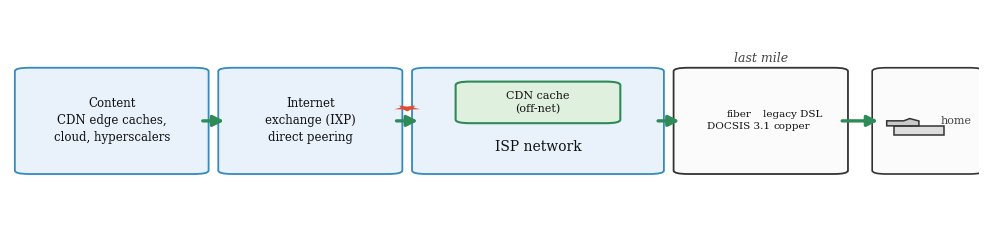

Recreate this plot in Python. (Note: this script raises an exception after producing the figure.)
import math
import matplotlib
matplotlib.use("Agg")
import matplotlib.pyplot as plt
from matplotlib.patches import FancyBboxPatch, Polygon, Rectangle, FancyArrowPatch

plt.rcParams.update({
    "font.family": "serif",
    "font.size": 10,
    "savefig.dpi": 300,
    "savefig.bbox": "tight",
})

FIG = "/home/jovyan/work/project/paper/figures/internet_pathway_2023_v6.png"

RED = "#E24A33"
BLUE = "#348ABD"
GREEN = "#2E8B57"
DGREY = "#444444"
LIGHT = "#F6F6F6"
EDGE = "#333333"

def box(ax, x, y, w, h, text, fc=LIGHT, ec=EDGE, fs=8.5, lw=1.3, tc="#111111",
        alpha=1.0, z=3):
    p = FancyBboxPatch((x, y), w, h, boxstyle="round,pad=0.01,rounding_size=0.015",
                       fc=fc, ec=ec, lw=lw, mutation_aspect=1, alpha=alpha, zorder=z)
    ax.add_patch(p)
    if text:
        ax.text(x + w / 2, y + h / 2, text, ha="center", va="center", fontsize=fs,
                color=tc, linespacing=1.4, zorder=z + 1)
    return p

def arrow(ax, x1, y1, x2, y2, color=EDGE, lw=2.4, ms=16):
    a = FancyArrowPatch((x1, y1), (x2, y2), arrowstyle="-|>", mutation_scale=ms,
                        color=color, lw=lw, shrinkA=0, shrinkB=0, zorder=5)
    ax.add_patch(a)

def star(ax, cx, cy, R, r, color=RED, z=6):
    pts = []
    for i in range(10):
        ang = -math.pi / 2 + i * math.pi / 5
        rad = R if i % 2 == 0 else r
        pts.append((cx + rad * math.cos(ang), cy + rad * math.sin(ang)))
    ax.add_patch(Polygon(pts, closed=True, fc=color, ec="none", zorder=z))

def home(ax, x, y, h, w=0.11):
    box(ax, x, y, w, h, "", fc="#FBFBFB", ec=EDGE, lw=1.2)
    s = 0.035
    hx, hy = x + 0.012, y + h / 2 - 0.06
    ax.add_patch(Rectangle((hx, hy), 1.5 * s, 1.1 * s, fc="#DDDDDD", ec=EDGE, lw=1.1, zorder=4))
    ax.add_patch(Polygon([(hx - 0.2 * s, hy + 1.1 * s), (hx + 0.75 * s, hy + 1.1 * s),
                          (hx + 0.75 * s, hy + 1.7 * s), (hx + 0.48 * s, hy + 2.0 * s),
                          (hx + 0.30 * s, hy + 1.72 * s), (hx - 0.2 * s, hy + 1.72 * s)],
                         closed=True, fc="#C9C9C9", ec=EDGE, lw=1.1, zorder=4))
    ax.text(hx + 0.95 * s + 0.015, y + h / 2, "home", ha="left", va="center",
            fontsize=8, color=DGREY)

def main():
    fig, ax = plt.subplots(figsize=(12.5, 3.0))
    ax.set_xlim(0, 1); ax.set_ylim(0, 1); ax.axis("off")

    y0, h = 0.30, 0.44
    xc0, xc1 = 0.015, 0.195   # content
    xi0, xi1 = 0.225, 0.395   # IXP
    xs0, xs1 = 0.425, 0.665   # ISP
    xl0, xl1 = 0.695, 0.855   # last mile (parent)
    xh0, xh1 = 0.90, 0.995    # home
    ym = y0 + h / 2

    # main boxes
    box(ax, xc0, y0, xc1 - xc0, h, "Content\nCDN edge caches,\ncloud, hyperscalers",
        fc="#E9F2FA", ec=BLUE)
    box(ax, xi0, y0, xi1 - xi0, h, "Internet\nexchange (IXP)\ndirect peering",
        fc="#E9F2FA", ec=BLUE)
    box(ax, xs0, y0, xs1 - xs0, h, "", fc="#E9F2FA", ec=BLUE)

    # ISP: label (bottom) and off-net cache (top), no overlap
    ax.text((xs0 + xs1) / 2, y0 + 0.075, "ISP network", ha="center", va="bottom",
            fontsize=10, color="#111111")
    box(ax, 0.47, 0.52, 0.15, 0.16, "CDN cache\n(off-net)", fc="#DFF0DF",
        ec=GREEN, fs=8, lw=1.5)

    # last mile: fiber and legacy DSL overlapping as a clean blended layer
    box(ax, xl0, y0, xl1 - xl0, h, "", fc="#FBFBFB", ec=EDGE, lw=1.3)
    ax.text((xl0 + xl1) / 2, y0 + h + 0.02, "last mile", ha="center", va="bottom",
            fontsize=9, color=DGREY, fontstyle="italic")
    box(ax, 0.705, y0 + 0.03, 0.095, h - 0.06, "fiber\nDOCSIS 3.1",
        fc="#E7F4EB", ec=GREEN, fs=7.5, alpha=0.8, z=2)
    box(ax, 0.770, y0 + 0.03, 0.075, h - 0.06, "legacy DSL\ncopper",
        fc="#FDE7E3", ec=RED, fs=7.5, lw=2.0, alpha=0.8, z=2)

    home(ax, xh0, y0, h, w=0.095)

    # path arrows only in gaps
    arrow(ax, xc1 + 0.004, ym, xi0 - 0.004, ym, color=GREEN)
    arrow(ax, xi1 + 0.004, ym, xs0 - 0.004, ym, color=GREEN)
    arrow(ax, xs1 + 0.004, ym, xl0 - 0.004, ym, color=GREEN)
    arrow(ax, xl1 + 0.004, ym, xh0 - 0.004, ym, color=GREEN)

    # congestion: clean star in the IXP-ISP gap, red border on copper
    star(ax, (xi1 + xs0) / 2, ym + 0.055, 0.014, 0.007)

    plt.savefig(FIG)
    print("saved", FIG)

if __name__ == "__main__":
    main()
